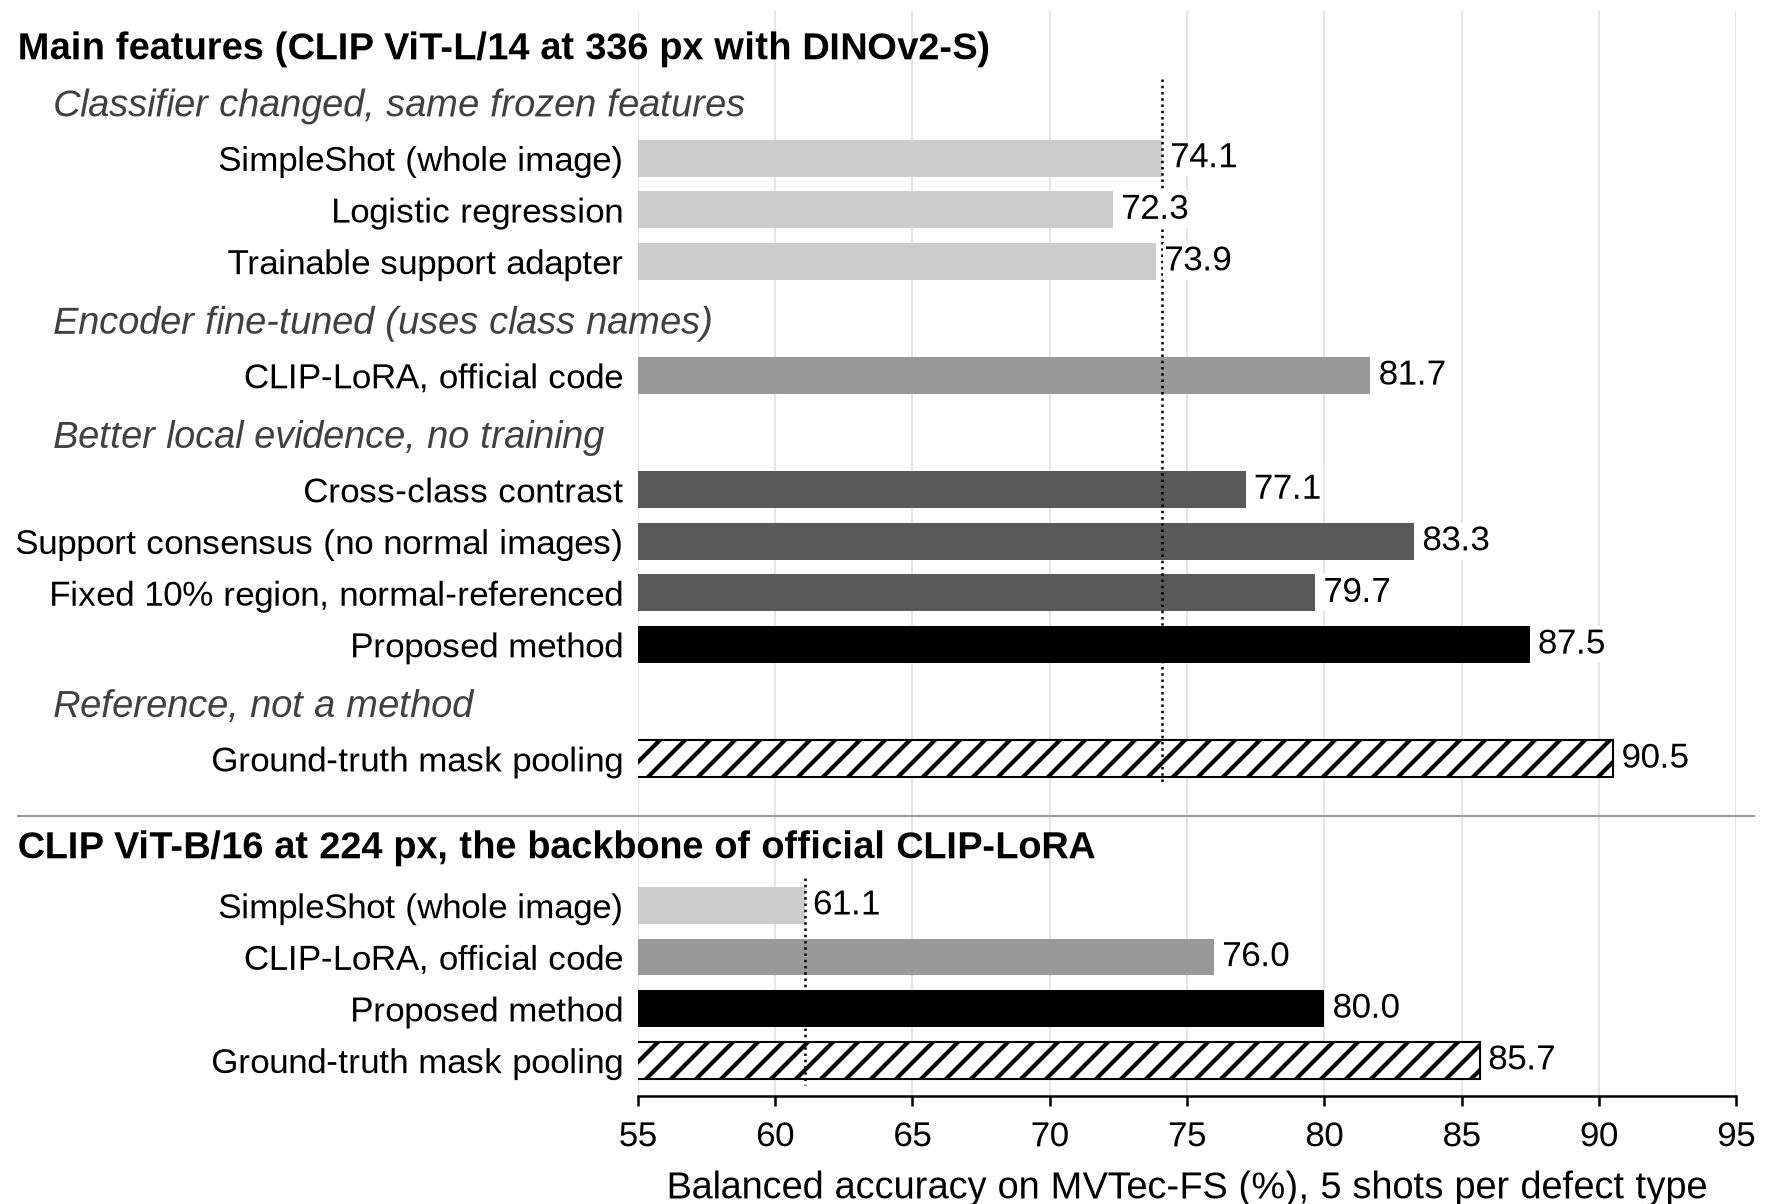

The file beside this chart, header and first rows:
section, group, method, balanced_accuracy_pct_K5
Main features (CLIP ViT-L/14 at 336 px w…, Classifier changed, same frozen features, SimpleShot (whole image), 74.09
Main features (CLIP ViT-L/14 at 336 px w…, Classifier changed, same frozen features, Logistic regression, 72.31
Main features (CLIP ViT-L/14 at 336 px w…, Classifier changed, same frozen features, Trainable support adapter, 73.87
Main features (CLIP ViT-L/14 at 336 px w…, Encoder fine-tuned (uses class names), CLIP-LoRA, official code, 81.68
Main features (CLIP ViT-L/14 at 336 px w…, Better local evidence, no training, Cross-class contrast, 77.13
Main features (CLIP ViT-L/14 at 336 px w…, Better local evidence, no training, Support consensus (no conforming images), 83.27
Main features (CLIP ViT-L/14 at 336 px w…, Better local evidence, no training, Fixed-ratio normal reference, 79.67
Main features (CLIP ViT-L/14 at 336 px w…, Better local evidence, no training, Proposed method, 87.48
Main features (CLIP ViT-L/14 at 336 px w…, Reference, not a method, Ground-truth mask pooling, 90.52
CLIP ViT-B/16 at 224 px, the backbone of…, , SimpleShot (whole image), 61.08
CLIP ViT-B/16 at 224 px, the backbone of…, , CLIP-LoRA, official code, 75.98
CLIP ViT-B/16 at 224 px, the backbone of…, , Proposed method, 80.0
CLIP ViT-B/16 at 224 px, the backbone of…, , Ground-truth mask pooling, 85.67
